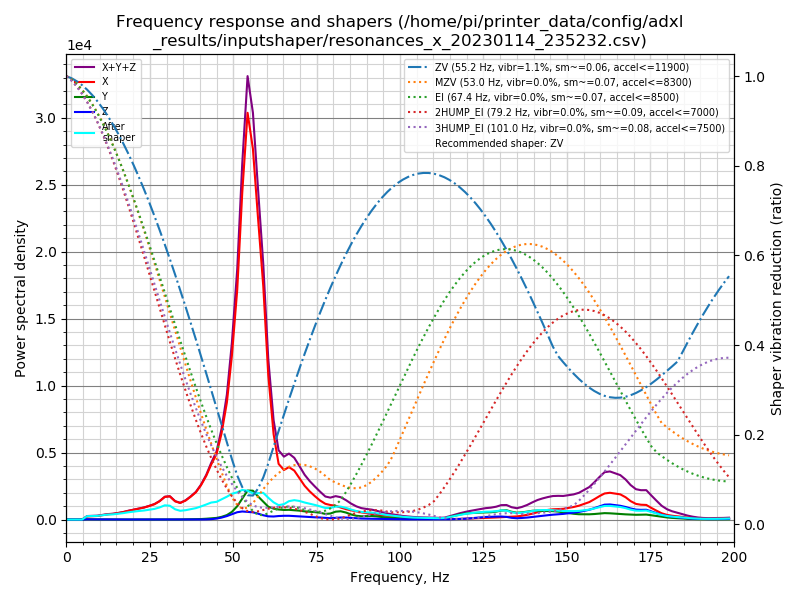

Data behind this chart, as committed beside it:
freq, psd_x, psd_y, psd_z, psd_xyz
0.0, 4.644e+02, 5.846e+01, 3.769e+01, 5.605e+02
1.6, 3.351e+02, 9.055e+01, 8.760e+01, 5.132e+02
3.1, 9.997e+01, 7.170e+01, 8.628e+01, 2.579e+02
4.7, 4.320e+02, 1.041e+02, 1.046e+02, 6.407e+02
6.2, 1.428e+03, 1.289e+02, 9.559e+01, 1.653e+03
7.8, 1.943e+03, 1.076e+02, 1.027e+02, 2.153e+03
9.3, 2.505e+03, 1.090e+02, 1.144e+02, 2.728e+03
10.9, 3.632e+03, 1.014e+02, 1.003e+02, 3.833e+03
12.4, 4.895e+03, 1.008e+02, 9.850e+01, 5.095e+03
14.0, 5.956e+03, 1.062e+02, 8.762e+01, 6.150e+03
15.5, 7.499e+03, 9.878e+01, 1.003e+02, 7.698e+03
17.1, 9.577e+03, 9.609e+01, 9.943e+01, 9.773e+03
18.6, 1.215e+04, 8.391e+01, 9.866e+01, 1.233e+04
20.2, 1.488e+04, 9.313e+01, 1.022e+02, 1.507e+04
21.7, 1.774e+04, 1.003e+02, 9.084e+01, 1.793e+04
23.3, 2.102e+04, 8.829e+01, 8.323e+01, 2.119e+04
24.8, 2.522e+04, 9.736e+01, 8.812e+01, 2.540e+04
26.4, 3.044e+04, 1.131e+02, 8.414e+01, 3.064e+04
27.9, 3.820e+04, 1.449e+02, 9.146e+01, 3.844e+04
29.5, 5.009e+04, 2.462e+02, 1.104e+02, 5.045e+04
31.0, 5.378e+04, 3.231e+02, 1.098e+02, 5.421e+04
32.6, 4.448e+04, 3.064e+02, 9.387e+01, 4.488e+04
34.1, 4.233e+04, 3.512e+02, 9.162e+01, 4.278e+04
35.7, 5.066e+04, 5.811e+02, 1.279e+02, 5.137e+04
37.2, 6.316e+04, 8.666e+02, 2.045e+02, 6.423e+04
38.8, 7.907e+04, 1.002e+03, 2.773e+02, 8.035e+04
40.3, 1.029e+05, 1.527e+03, 3.326e+02, 1.048e+05
41.9, 1.368e+05, 2.558e+03, 5.501e+02, 1.399e+05
43.4, 1.787e+05, 4.036e+03, 1.306e+03, 1.841e+05
45.0, 2.206e+05, 5.523e+03, 3.257e+03, 2.293e+05
46.5, 2.998e+05, 9.338e+03, 6.761e+03, 3.159e+05
48.1, 4.216e+05, 1.614e+04, 1.243e+04, 4.502e+05
49.6, 6.082e+05, 2.839e+04, 1.991e+04, 6.565e+05
51.2, 8.804e+05, 5.097e+04, 2.809e+04, 9.594e+05
52.7, 1.288e+06, 8.272e+04, 3.179e+04, 1.403e+06
54.3, 1.652e+06, 1.178e+05, 3.088e+04, 1.801e+06
55.9, 1.550e+06, 1.207e+05, 3.021e+04, 1.701e+06
57.4, 1.300e+06, 9.982e+04, 2.560e+04, 1.426e+06
59.0, 1.030e+06, 7.898e+04, 1.893e+04, 1.128e+06
60.5, 6.540e+05, 5.824e+04, 1.457e+04, 7.268e+05
62.1, 3.966e+05, 5.061e+04, 1.417e+04, 4.613e+05
63.6, 2.647e+05, 4.782e+04, 1.676e+04, 3.293e+05
65.2, 2.415e+05, 4.676e+04, 1.827e+04, 3.066e+05
66.7, 2.615e+05, 4.856e+04, 1.881e+04, 3.289e+05
68.3, 2.498e+05, 4.766e+04, 1.775e+04, 3.152e+05
69.8, 2.169e+05, 4.643e+04, 1.680e+04, 2.801e+05
71.4, 1.801e+05, 4.369e+04, 1.521e+04, 2.390e+05
72.9, 1.538e+05, 4.253e+04, 1.365e+04, 2.100e+05
74.5, 1.297e+05, 4.140e+04, 1.239e+04, 1.835e+05
76.0, 1.085e+05, 3.886e+04, 1.167e+04, 1.590e+05
77.6, 9.139e+04, 3.260e+04, 9.664e+03, 1.337e+05
79.1, 8.606e+04, 3.562e+04, 7.961e+03, 1.296e+05
80.7, 8.333e+04, 4.753e+04, 1.033e+04, 1.412e+05
82.2, 7.397e+04, 5.089e+04, 1.245e+04, 1.373e+05
83.8, 6.512e+04, 4.379e+04, 1.240e+04, 1.213e+05
85.3, 5.886e+04, 3.274e+04, 1.037e+04, 1.020e+05
86.9, 5.301e+04, 2.453e+04, 8.100e+03, 8.565e+04
88.4, 4.718e+04, 2.170e+04, 6.557e+03, 7.544e+04
90.0, 4.238e+04, 2.307e+04, 5.650e+03, 7.110e+04
91.5, 3.820e+04, 2.438e+04, 5.356e+03, 6.794e+04
... 69 more rows
